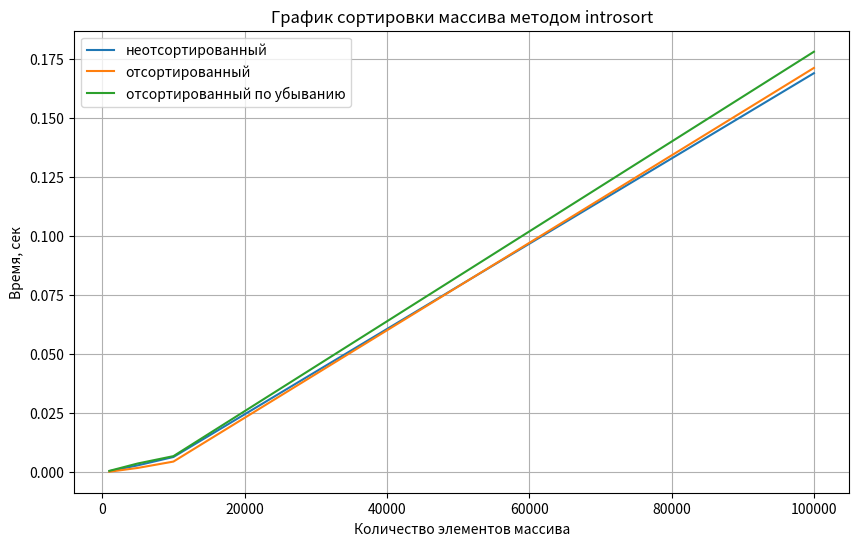

Write Python code to recreate this figure.
# +
# 1
import functools
import timeit
import typing

def get_usage_time(
    *, number: int = 1, setup: str = 'pass', ndigits: int = 3
) -> typing.Callable:
    def decorator(func: typing.Callable) -> typing.Callable:
        @functools.wraps(func)
        def wrapper(*args, **kwargs) -> float:
            usage_time = timeit.timeit(
                lambda: func(*args, **kwargs),
                setup=setup,
                number=number,
            )
            return round(usage_time / number, ndigits)

        return wrapper

    return decorator


# +
#2
import random

def massiv_generator(n):
    massiv = [random.randint(1, 1000) for i in range(n)]
    return massiv


# +
#3
import math

def stooge_sort(n):
    return stooge_sort_rec(n, 0, len(n)-1)
    
def stooge_sort_rec(n, left, right):
    if n[left] > n[right]:
        temp = n[left]
        n[left] = n[right]
        n[right] = temp

    if (right - left + 1) > 2:
        part_len = (right - left + 1) // 3
        stooge_sort_rec(n, left, right - part_len)
        stooge_sort_rec(n, left + part_len, right)
        stooge_sort_rec(n, left, right - part_len)

    return n

def introsort(n):
    length = len(n)
    depth = 2 * math.floor(math.log2(length))

    return introsort_rec(n, 0, length-1, depth)

def introsort_rec(n, left, right, depth):
    size = right - left + 1

    if size <= 16:
        insertion_sort(n, left, right)
        return n

    if depth <= 0:
        heap_sort(n, left, right)
        return n

    pivot_index = median_of_three(n, left, right)
    partition_index = partition(n, left, right, pivot_index)
    introsort_rec(n, left, partition_index - 1, depth - 1)
    introsort_rec(n, partition_index + 1, right, depth - 1)
    
    return n

def median_of_three(n, left, right):
    mid = left + (right - left) // 2
    
    if n[left] > n[mid]:
        temp = n[left]
        n[left] = n[mid]
        n[mid] = temp
    if n[left] > n[right]:
        temp = n[left]
        n[left] = n[right]
        n[right] = temp
    if n[mid] > n[right]:
        temp = n[mid]
        n[mid] = n[right]
        n[right] = temp
    return mid

def partition(n, left, right, pivot_index):
    pivot_value = n[pivot_index]
    temp = n[pivot_index]
    n[pivot_index] = n[right]
    n[right] = temp
    
    i = left - 1
    
    for j in range(left, right):
        if n[j] <= pivot_value:
            i = i + 1
            temp = n[i]
            n[i] = n[j]
            n[j] = temp
    
    temp = n[i+1]
    n[i+1] = n[right]
    n[right] = temp
    
    return i + 1

def insertion_sort(n, left, right):
    for i in range(left + 1, right + 1):
        key = n[i]        
        j = i - 1        
        
        while j >= left and n[j] > key:
            n[j + 1] = n[j]
            j = j - 1
        
        n[j + 1] = key

def heap_sort(n, left, right):
    index = right - left + 1
    
    for i in range(index // 2 - 1, -1, -1):
        heapify(n, index, i, left)
    
    for i in range(index - 1, 0, -1):
        temp = n[left]
        n[left] = n[left+i]
        n[left+i] = temp
        
        heapify(n, i, 0, left)

def heapify(n, index, i, left):
    largest = i        
    left_element = 2 * i + 1 
    right_element = 2 * i + 2  
    
    if left_element < index and n[left + left_element] > n[left + largest]:
        largest = left_element
    
    if right_element < index and n[left + right_element] > n[left + largest]:
        largest = right_element
    
    if largest != i:
        temp = n[left+i]
        n[left+i] = n[largest]
        n[largest] = temp
        
        heapify(n, index, largest, left)



# +
#4
import matplotlib.pyplot as plt

n = [1000, 5000, 10_000, 100_000]#[100, 200, 300, 400, 500]

times_s = []
times_sort_s = []
times_reverse_sort_s = []

times_i = []
times_sort_i = []
times_reverse_sort_i = []

for i in n:
    massiv = massiv_generator(i)
    # time_s = get_usage_time(ndigits=5)(stooge_sort)
    # times_s.append(time_s(massiv))
    time_i = get_usage_time(ndigits=5)(introsort)
    times_i.append(time_i(massiv))
    
    massiv_sort = list(sorted(massiv))
    # time_sort_s = get_usage_time(ndigits=5)(stooge_sort)
    # times_sort_s.append(time_sort_s(massiv_sort))
    time_sort_i = get_usage_time(ndigits=5)(introsort)
    times_sort_i.append(time_sort_i(massiv_sort))
    
    massiv_reverse_sort = list(reversed(massiv_sort))
    # time_reverse_sort_s = get_usage_time(ndigits=5)(stooge_sort)
    # times_reverse_sort_s.append(time_reverse_sort_s(massiv_reverse_sort))
    time_reverse_sort_i = get_usage_time(ndigits=5)(introsort)
    times_reverse_sort_i.append(time_reverse_sort_i(massiv_reverse_sort))

# plt.figure(figsize=(10, 6))
# plt.plot(n, times_s, label='неотсортированный')
# plt.plot(n, times_sort_s, label='отсортированный')
# plt.plot(n, times_reverse_sort_s, label='отсортированный по убыванию')
# plt.title('График сортировки массива методом stooge_sort')
# plt.xlabel('Количество элементов массива')
# plt.ylabel('Время, сек')
# plt.legend()
# plt.grid(True)

plt.figure(figsize=(10, 6))
plt.plot(n, times_i, label='неотсортированный')
plt.plot(n, times_sort_i, label='отсортированный')
plt.plot(n, times_reverse_sort_i, label='отсортированный по убыванию')
plt.title('График сортировки массива методом introsort')
plt.xlabel('Количество элементов массива')
plt.ylabel('Время, сек')
plt.legend()
plt.grid(True)
# -
